Run: headless pygame with SDL's dummy video driver; simulated clock (each Clock.tick advances the game by its frame time, no real sleeping); random seed 0; keys injected as events and as key.get_pressed() state; no mouse input.
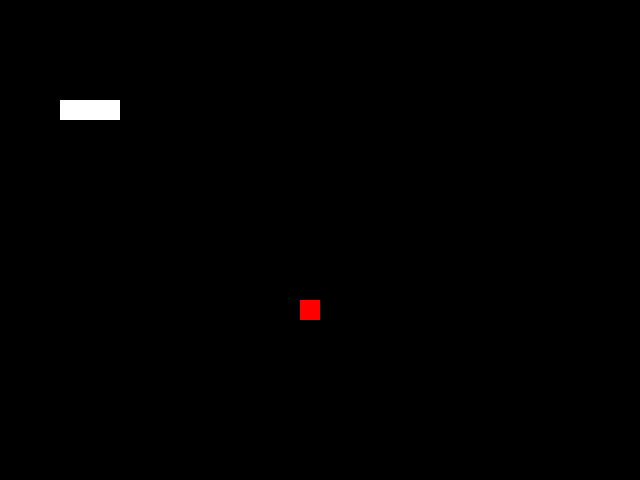
Frame 1 of 4 · flips 1–60 · no input
Frame 2 of 4 · flips 61–180 · tapped SPACE, RETURN · held RIGHT (→), D · screen unchanged from frame 1, image omitted
Frame 3 of 4 · flips 181–300 · held DOWN (↓), S · screen unchanged from frame 2, image omitted
Frame 4 of 4 · flips 301–420 · held LEFT (←), A, UP (↑), W · screen unchanged from frame 3, image omitted

The pygame program that drew these frames:

import pygame,sys
from pygame.locals import *

pygame.init()                                      # 初始化
playSurface = pygame.display.set_mode((640,480))   # 设置游戏界面
pygame.display.set_caption("贪吃蛇游戏")            # 设置窗口标题
redColor = pygame.Color(255,0,0)                   # 红颜色
whiteColor = pygame.Color(255,255,255)             # 白颜色
snakeSegments = [[100,100],[80,100],[60,100]]      # 蛇身体坐标--列表嵌套
foodPosition = [300,300]                           # 食物坐标

while True:
    for event in pygame.event.get():               # 退出
        if event.type == QUIT:
            pygame.quit()
            sys.exit()
    
    for position in snakeSegments:                 # for循环变量列表
        pygame.draw.rect(playSurface, whiteColor, Rect(position[0], position[1],20,20))
        """ 矩形对象设置位置(界面，颜色，Rect(x,y,w,h)) """
                                                   # 界面添加 食物
    pygame.draw.rect(playSurface, redColor, Rect(foodPosition[0], foodPosition[1],20,20))      

    pygame.display.update()                        # 刷新
